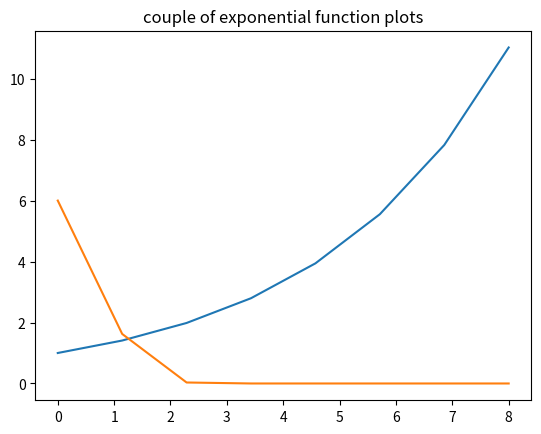

Generate this figure with matplotlib:
import numpy as np
import matplotlib.pyplot as plt


x=np.linspace(0,8, 8)
print(x)

y1 = np.exp(0.3*x)
y2 = 6*np.exp(-x**2)

plt.plot(x,y1)
plt.plot(x,y2)
plt.title("couple of exponential function plots")
